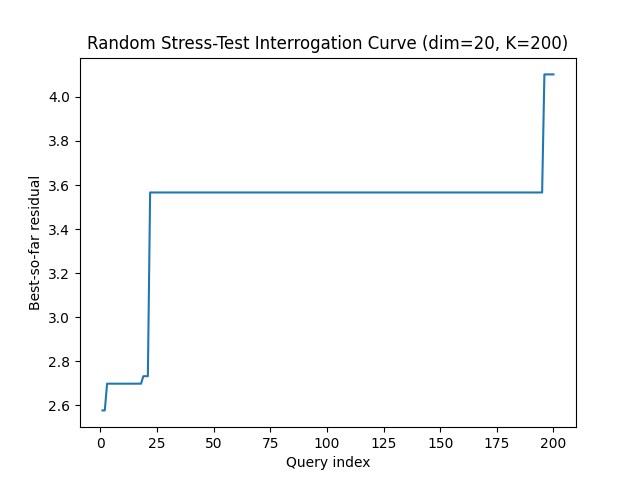

Data behind this chart, as committed beside it:
query, best_residual, attempts
1, 2.577, 33
2, 2.577, 189
3, 2.698, 213
4, 2.698, 274
5, 2.698, 299
6, 2.698, 325
7, 2.698, 328
8, 2.698, 423
9, 2.698, 486
10, 2.698, 487
11, 2.698, 514
12, 2.698, 545
13, 2.698, 589
14, 2.698, 618
15, 2.698, 622
16, 2.698, 641
17, 2.698, 673
18, 2.698, 698
19, 2.732, 762
20, 2.732, 800
21, 2.732, 832
22, 3.566, 888
23, 3.566, 894
24, 3.566, 908
25, 3.566, 1005
26, 3.566, 1110
27, 3.566, 1168
28, 3.566, 1180
29, 3.566, 1186
30, 3.566, 1253
31, 3.566, 1377
32, 3.566, 1401
33, 3.566, 1484
34, 3.566, 1526
35, 3.566, 1533
36, 3.566, 1558
37, 3.566, 1659
38, 3.566, 1696
39, 3.566, 1752
40, 3.566, 1814
41, 3.566, 1911
42, 3.566, 1929
43, 3.566, 2035
44, 3.566, 2040
45, 3.566, 2126
46, 3.566, 2128
47, 3.566, 2190
48, 3.566, 2279
49, 3.566, 2318
50, 3.566, 2350
51, 3.566, 2391
52, 3.566, 2656
53, 3.566, 2674
54, 3.566, 2679
55, 3.566, 2761
56, 3.566, 2844
57, 3.566, 2848
58, 3.566, 2874
59, 3.566, 2906
60, 3.566, 2992
... 140 more rows
